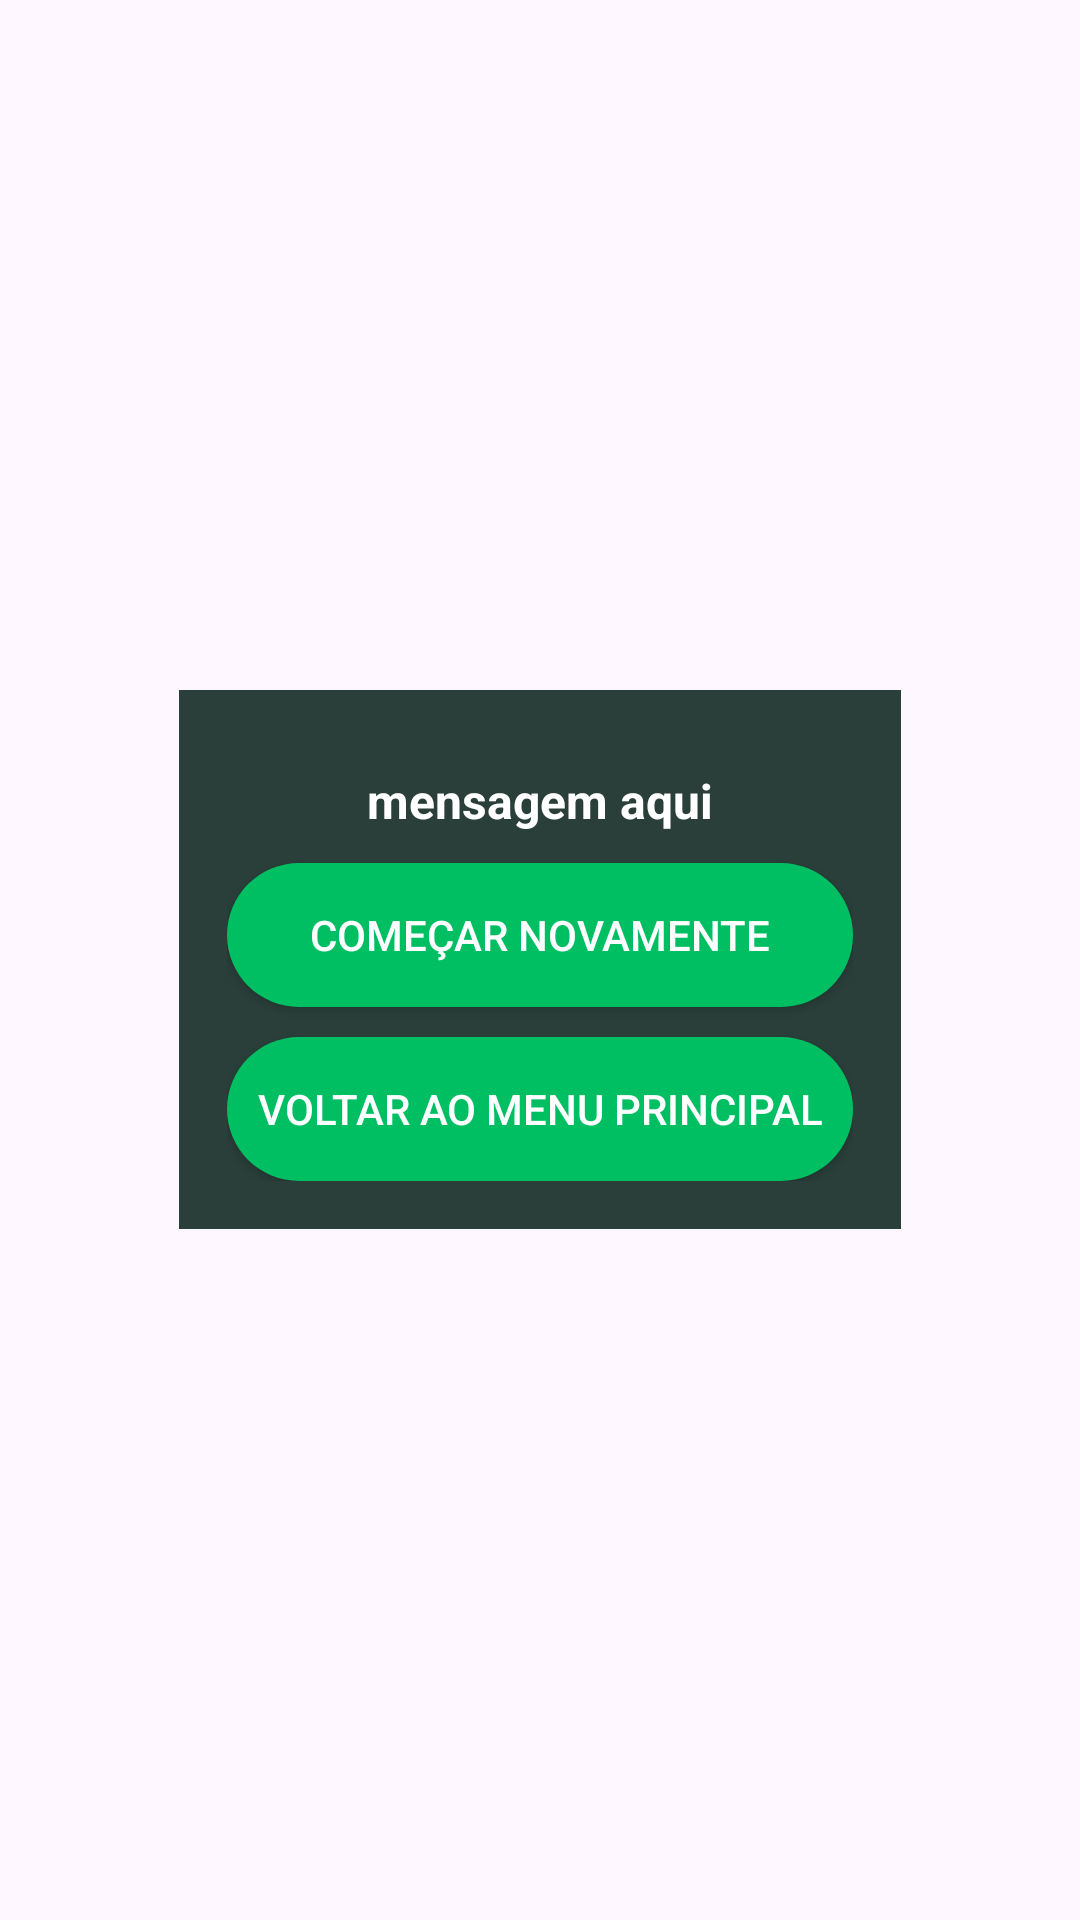

The Android layout XML behind this screen, and the referenced resources:
<!-- AndroidManifest.xml: application theme Theme.FunLounge -->
<!-- res/layout/win_dialog.xml -->
<?xml version="1.0" encoding="utf-8"?>
<RelativeLayout xmlns:android="http://schemas.android.com/apk/res/android"
    android:layout_width="match_parent"
    android:layout_height="match_parent"
    android:gravity="center">

    <LinearLayout
        android:layout_width="wrap_content"
        android:layout_height="wrap_content"
        android:background="@color/dark_green"
        android:orientation="vertical"
        android:padding="16dp"
        android:gravity="center_horizontal"
        android:layout_centerInParent="true">

        <TextView
            android:id="@+id/messageTxt"
            android:layout_width="match_parent"
            android:layout_height="wrap_content"
            android:gravity="center"
            android:layout_marginTop="10dp"
            android:text="mensagem aqui"
            android:textColor="#FFFFFF"
            android:textSize="16dp"
            android:textStyle="bold" />

        <androidx.appcompat.widget.AppCompatButton
            android:id="@+id/startAgainBtn"
            android:layout_width="match_parent"
            android:layout_height="wrap_content"
            android:layout_marginTop="10dp"
            android:padding="10dp"
            android:background="@drawable/greenbutton"
            android:text="Começar Novamente"
            android:textColor="#FFFFFF" />

        <androidx.appcompat.widget.AppCompatButton
            android:id="@+id/retrocederBtn"
            android:layout_width="match_parent"
            android:layout_height="wrap_content"
            android:layout_marginTop="10dp"
            android:padding="10dp"
            android:background="@drawable/greenbutton"
            android:text="Voltar ao menu principal"
            android:textColor="#FFFFFF" />

    </LinearLayout>
</RelativeLayout>
<!-- resources referenced by this layout -->
<resources>
  <color name="dark_green">#2a3f3a</color>
  <!-- drawable greenbutton (drawable) -->
  <?xml version="1.0" encoding="utf-8"?>
  <shape xmlns:android="http://schemas.android.com/apk/res/android" android:shape="rectangle">
          <solid android:color="@color/green"/>
          <corners android:radius="1000dp"/>
  
  </shape>
  <style name="Theme.FunLounge" parent="Base.Theme.FunLounge" />
  <color name="green">#00bf63</color>
  <style name="Base.Theme.FunLounge" parent="Theme.Material3.DayNight.NoActionBar">
          
          
      </style>
</resources>
